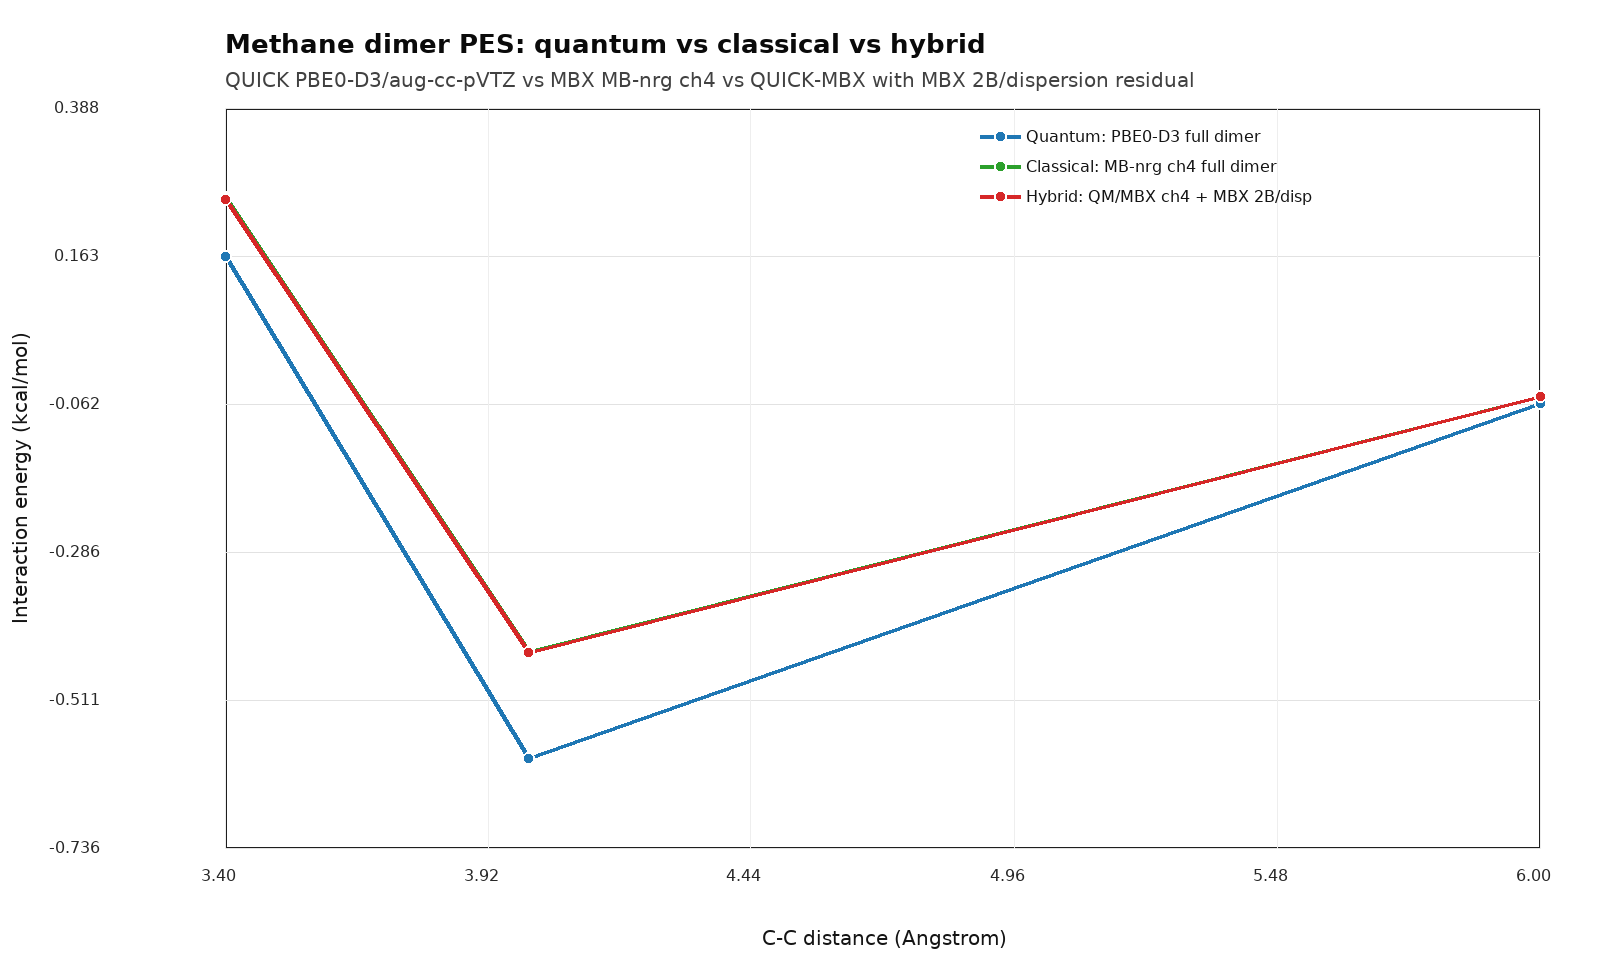

The data file committed next to this chart (first rows):
distance_ang, pbe0_d3_kcal, mbnrg_kcal, hybrid_ab_raw_kcal, mbnrg_sr_disp_cross_kcal, hybrid_ab_sr_disp_corrected_kcal, qm_dimer_au, qm_a_iso_au, qm_b_iso_au, hybrid_ab_au, mbnrg_total_kcal
3.4, 0.1631, 0.2519, -0.05755, 0.307, 0.2495, -80.95, -40.48, -40.48, -40.48, 0.2786
4.0, -0.6, -0.4383, -0.02011, -0.4197, -0.4398, -80.95, -40.48, -40.48, -40.48, -0.4117
6.0, -0.06155, -0.04945, -0.001456, -0.04818, -0.04964, -80.95, -40.48, -40.48, -40.48, -0.02282
